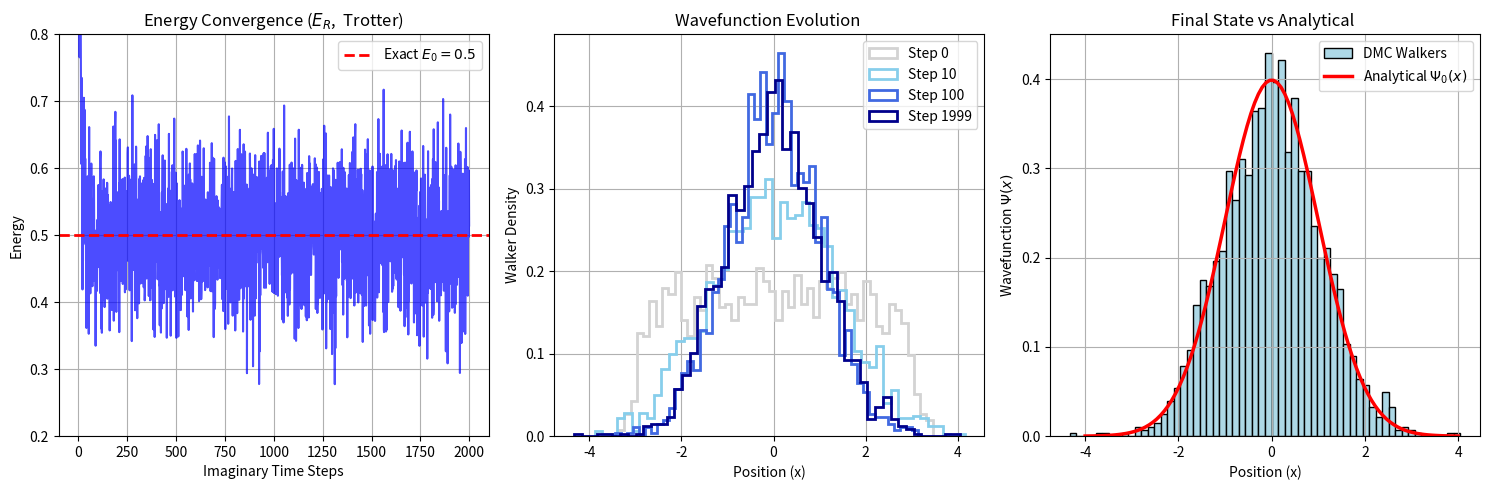

The script that saved this image:
import numpy as np
import matplotlib.pyplot as plt

# ==========================================
# 1. 初始化 DMC 参数
# ==========================================
N_target = 2000      # 目标 Walker 数量
dt = 0.05            # 虚时间步长
steps = 2000         # 总模拟步数
alpha = 1.0 / dt     # 能量反馈系数

# 初始状态：所有 Walkers 都在 x=0
walkers = np.random.uniform(-3, 3, N_target)
E_R = 0.0            # 初始参考能量

# 记录数据
energy_history = []
snapshots = []

# ==========================================
# 2. DMC 主循环 (二阶 Trotter-Suzuki)
# ==========================================
print("开始二阶 DMC 模拟...")
for step in range(steps):
    
    # ---- 步骤 1: 保存旧位置 (用于对称化权重) ----
    old_positions = walkers.copy()
    
    # ---- 步骤 2: 半势能步 (e^{-dt/2 * V}) ----
    # 先应用半个势能步的权重因子，在下一步与扩散结合
    # 实际上我们用最终对称化权重一次性处理，所以这里只扩散，权重最后统一算
    
    # ---- 步骤 3: 全扩散步 (e^{-dt * T}) ----
    walkers += np.random.normal(0, np.sqrt(dt), len(walkers))
    
    # ---- 步骤 4: 计算对称化权重 ----
    # 使用扩散前和扩散后位置的平均势能
    V_old = 0.5 * old_positions**2
    V_new = 0.5 * walkers**2
    V_avg = (V_old + V_new) / 2.0
    
    # 权重 W = exp[-dt * (V_avg - E_R)]
    W = np.exp(-(V_avg - E_R) * dt)
    
    # ---- 步骤 5: 生与死 (Branching) ----
    u = np.random.uniform(0, 1, len(walkers))
    copies = np.floor(W + u).astype(int)
    
    # 生成新一代 Walkers
    walkers = np.repeat(walkers, copies)
    
    # ---- 步骤 6: 更新参考能量 E_R ----
    N_curr = len(walkers)
    # 能量估计用平均势能 + 动能修正？这里简单用平均势能作为估计
    # 更精确的做法是用 "成长估计" 或 "混合估计"，这里简化
    E_est = np.mean(0.5 * walkers**2)  # 这只是势能平均，但基态时势能=动能=0.25，总和0.5
    E_R = E_est - alpha * np.log(N_curr / N_target)
    
    # 记录数据
    energy_history.append(E_R)
    if step in [0, 10,100,  1999]:
        snapshots.append((step, walkers.copy()))

print("模拟完成！")

# ==========================================
# 3. 数据可视化
# ==========================================
plt.figure(figsize=(15, 5))

# 图1：能量收敛
plt.subplot(1, 3, 1)
plt.plot(energy_history, color='blue', alpha=0.7)
plt.axhline(y=0.5, color='red', linestyle='--', linewidth=2, label='Exact $E_0=0.5$')
plt.title("Energy Convergence ($E_R$,  Trotter)")
plt.xlabel("Imaginary Time Steps")
plt.ylabel("Energy")
plt.ylim(0.2, 0.8)
plt.legend()
plt.grid(True)

# 图2：波函数演化
plt.subplot(1, 3, 2)
colors = ['lightgray', 'skyblue', 'royalblue', 'darkblue']
for i, (step, w) in enumerate(snapshots):
    plt.hist(w, bins=50, density=True, histtype='step', 
             linewidth=2, color=colors[i], label=f'Step {step}')
plt.title("Wavefunction Evolution ")
plt.xlabel("Position (x)")
plt.ylabel("Walker Density")
plt.legend()
plt.grid(True)

# 图3：最终状态 vs 解析解
plt.subplot(1, 3, 3)
plt.hist(walkers, bins=60, density=True, color='lightblue', edgecolor='black', label='DMC Walkers ')

x_grid = np.linspace(-4, 4, 100)
psi_exact = (1/np.sqrt(2*np.pi)) * np.exp(-0.5 * x_grid**2)
plt.plot(x_grid, psi_exact, color='red', linewidth=2.5, label='Analytical $\Psi_0(x)$')

plt.title("Final State vs Analytical ")
plt.xlabel("Position (x)")
plt.ylabel("Wavefunction $\Psi(x)$")
plt.legend()
plt.grid(True)

plt.tight_layout()
plt.show()
